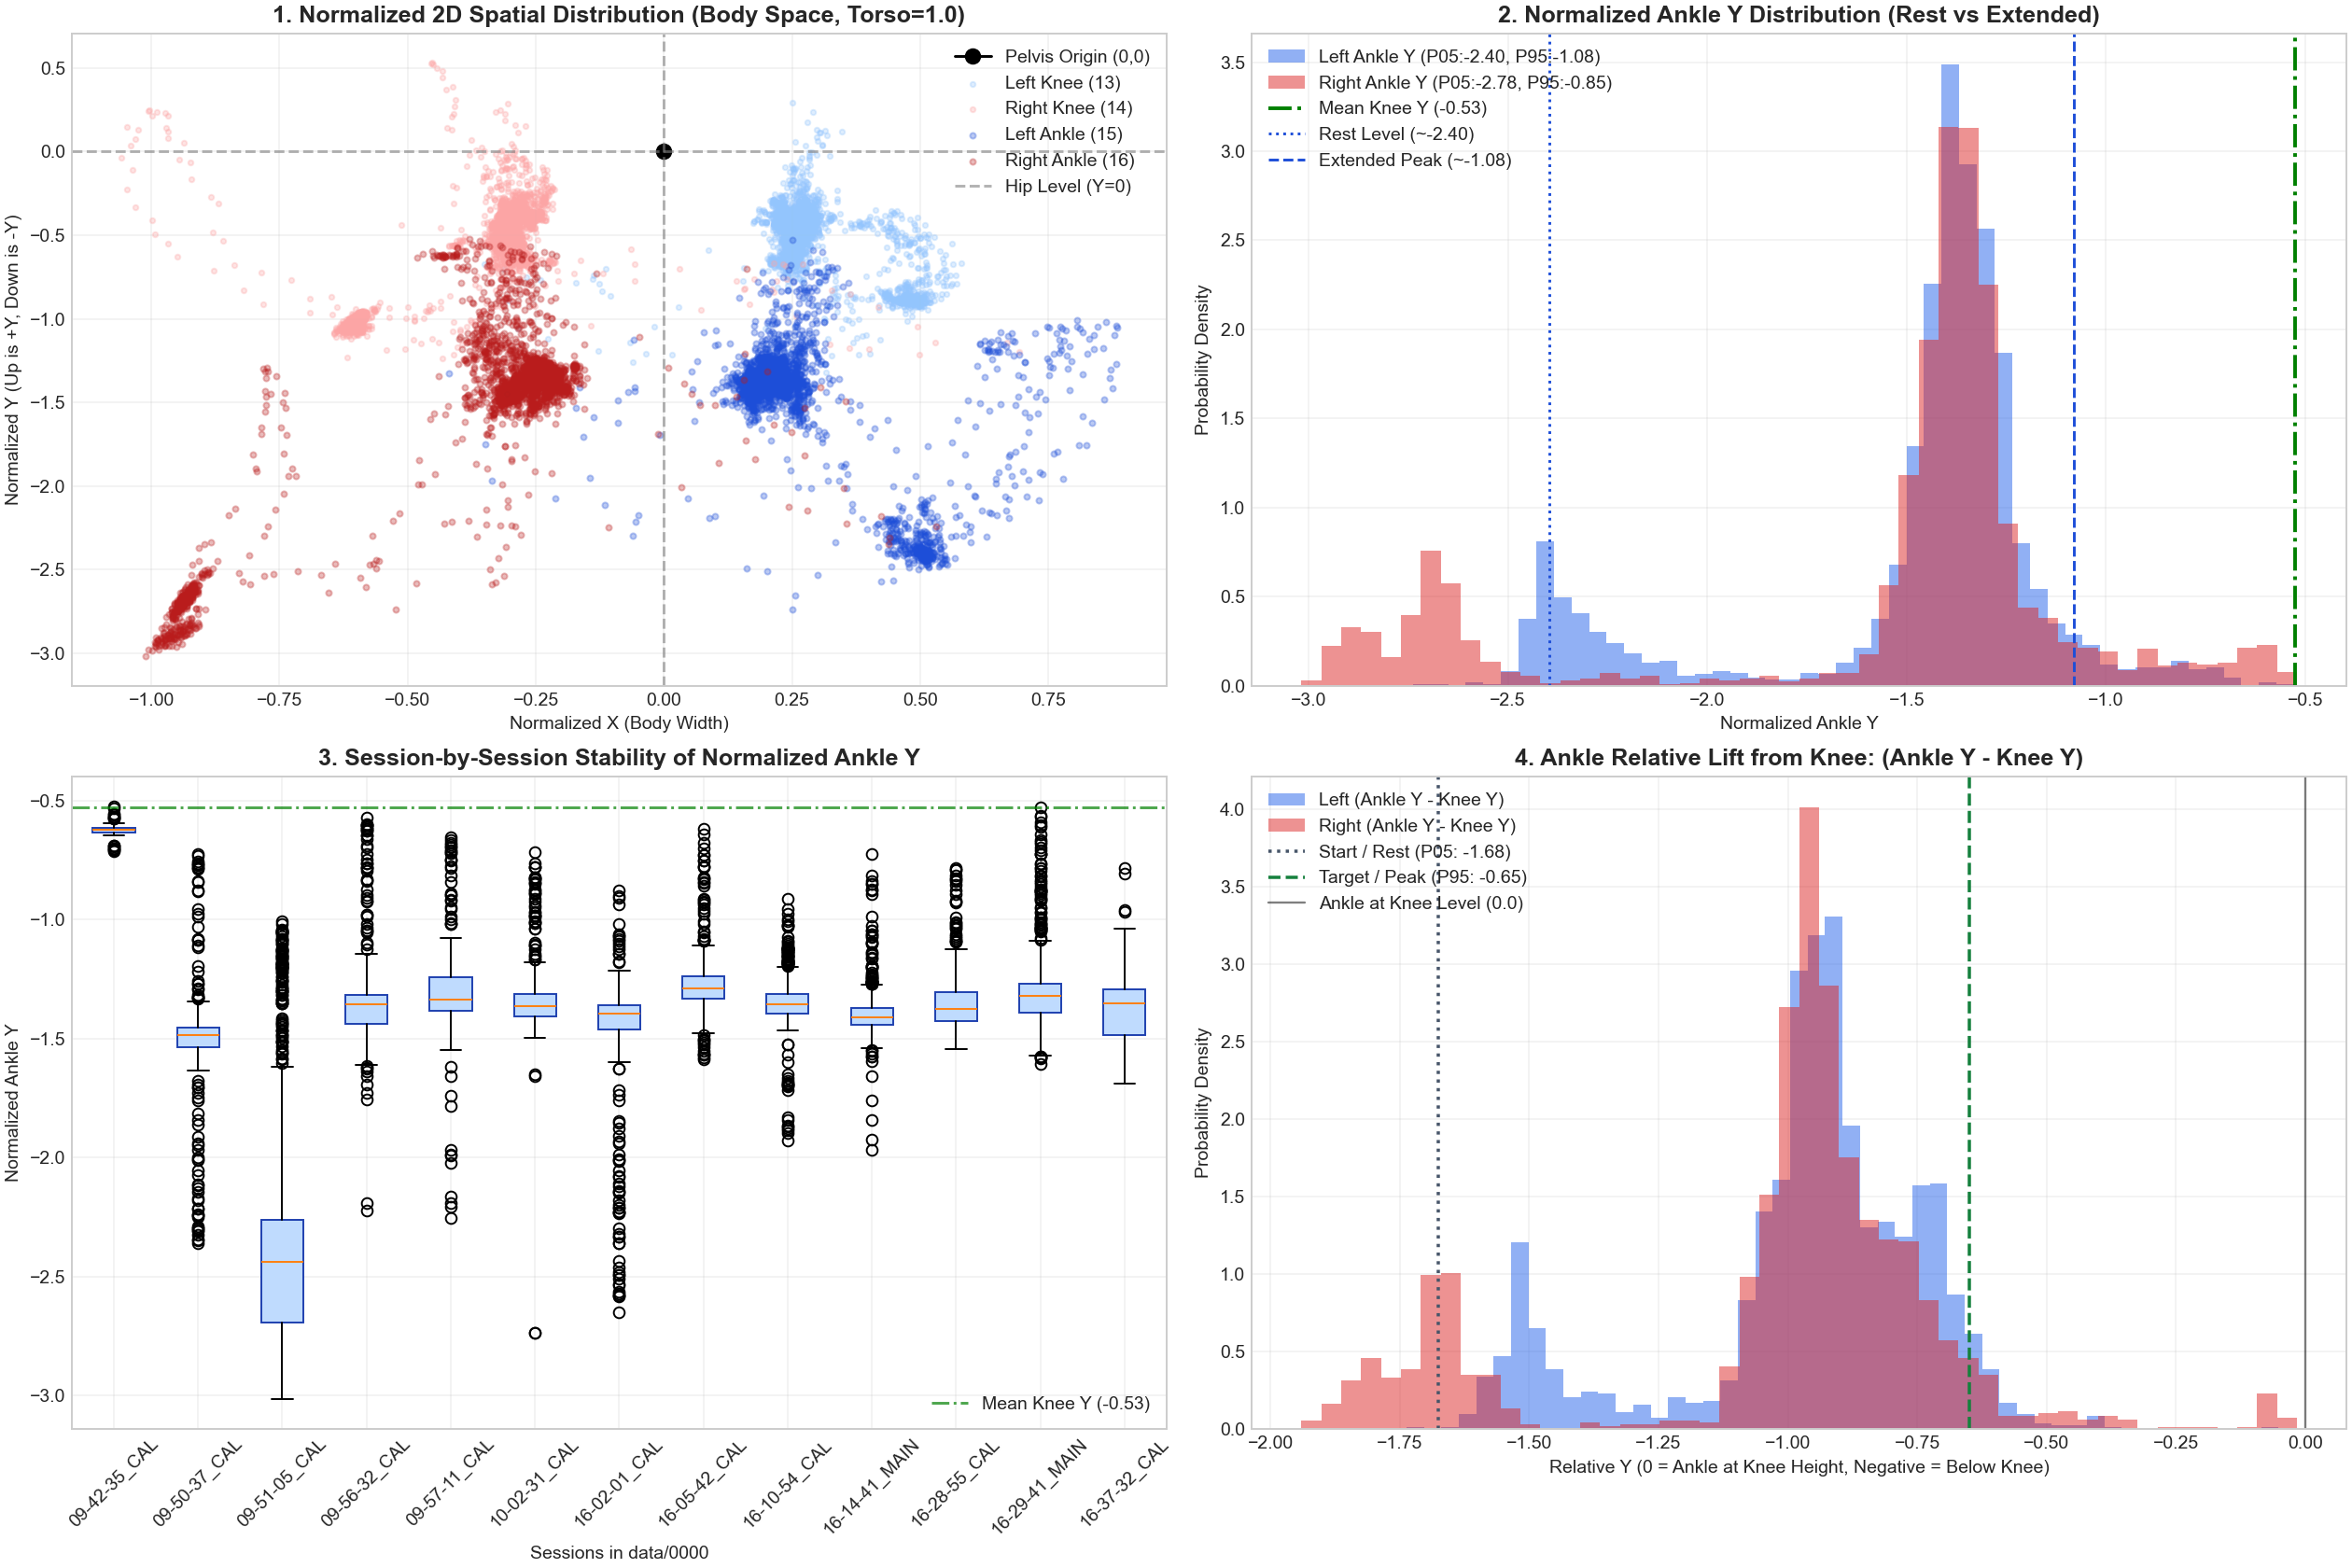

Source data for this figure (header and first rows):
date, session, time_sec, side, rep_count, ankle_x, ankle_y, knee_x, knee_y, hip_x, hip_y, ankle_knee_diff_y
2026-10-27, 16-02-01_CALIBRATION_round01, 0.0007251, left, 0, 0.2479, -1.908, 0.3155, -1.323, 0.36, -0.0281, -0.5854
2026-10-27, 16-02-01_CALIBRATION_round01, 0.0007251, right, 0, -0.7316, -1.942, -0.6186, -1.233, -0.36, 0.0281, -0.709
2026-10-27, 16-02-01_CALIBRATION_round01, 0.8443, left, 0, 0.2657, -1.566, 0.2439, -0.8228, 0.2229, -0.016, -0.7429
2026-10-27, 16-02-01_CALIBRATION_round01, 0.8443, right, 0, -0.4563, -1.598, -0.361, -0.812, -0.2229, 0.016, -0.7857
2026-10-27, 16-02-01_CALIBRATION_round01, 1.115, left, 0, 0.2625, -2.007, 0.3144, -1.01, 0.2755, -0.0261, -0.9973
2026-10-27, 16-02-01_CALIBRATION_round01, 1.115, right, 0, -0.3943, -1.719, -0.4991, -0.9316, -0.2755, 0.0261, -0.787
2026-10-27, 16-02-01_CALIBRATION_round01, 1.211, left, 0, 0.287, -2.01, 0.3134, -0.9951, 0.287, -0.0201, -1.015
2026-10-27, 16-02-01_CALIBRATION_round01, 1.211, right, 0, -0.4476, -1.569, -0.5543, -0.9016, -0.287, 0.0201, -0.6675
2026-10-27, 16-02-01_CALIBRATION_round01, 1.315, left, 0, 0.4167, -2.233, 0.3873, -1.102, 0.3125, -0.0148, -1.131
2026-10-27, 16-02-01_CALIBRATION_round01, 1.315, right, 0, -0.4768, -1.846, -0.5356, -0.9379, -0.3125, 0.0148, -0.908
2026-10-27, 16-02-01_CALIBRATION_round01, 1.386, left, 0, 0.4735, -2.333, 0.4216, -1.127, 0.3049, -0.0131, -1.205
2026-10-27, 16-02-01_CALIBRATION_round01, 1.386, right, 0, -0.4475, -1.931, -0.4865, -1.011, -0.3049, 0.0131, -0.9201
2026-10-27, 16-02-01_CALIBRATION_round01, 1.518, left, 0, 0.4442, -2.482, 0.3689, -1.143, 0.3388, -0.0152, -1.339
2026-10-27, 16-02-01_CALIBRATION_round01, 1.518, right, 0, -0.4291, -2.227, -0.4893, -1.128, -0.3388, 0.0152, -1.098
2026-10-27, 16-02-01_CALIBRATION_round01, 1.641, left, 0, 0.1947, -2.055, 0.257, -1.043, 0.3193, -0.0, -1.012
2026-10-27, 16-02-01_CALIBRATION_round01, 1.641, right, 0, -0.3816, -2.21, -0.3972, -1.073, -0.3193, -0.0, -1.136
2026-10-27, 16-02-01_CALIBRATION_round01, 1.756, left, 0, 0.0472, -2.076, 0.2046, -1.038, 0.2991, -0.0159, -1.039
2026-10-27, 16-02-01_CALIBRATION_round01, 1.756, right, 0, -0.3463, -2.139, -0.4093, -1.022, -0.2991, 0.0159, -1.117
2026-10-27, 16-02-01_CALIBRATION_round01, 1.85, left, 0, 0.0988, -2.18, 0.1977, -1.061, 0.313, -0.0083, -1.119
2026-10-27, 16-02-01_CALIBRATION_round01, 1.85, right, 0, -0.346, -2.231, -0.4118, -1.078, -0.313, 0.0083, -1.153
2026-10-27, 16-02-01_CALIBRATION_round01, 1.948, left, 0, 0.1617, -2.495, 0.2443, -1.199, 0.3692, -0.0279, -1.297
2026-10-27, 16-02-01_CALIBRATION_round01, 1.948, right, 0, -0.3123, -2.537, -0.439, -1.143, -0.3692, 0.0279, -1.394
2026-10-27, 16-02-01_CALIBRATION_round01, 2.091, left, 0, 0.2025, -2.51, 0.2575, -1.216, 0.3693, -0.0206, -1.294
2026-10-27, 16-02-01_CALIBRATION_round01, 2.091, right, 0, -0.34, -2.496, -0.4518, -1.12, -0.3693, 0.0206, -1.376
2026-10-27, 16-02-01_CALIBRATION_round01, 2.189, left, 0, 0.2558, -2.652, 0.312, -1.272, 0.3982, -0.0211, -1.38
2026-10-27, 16-02-01_CALIBRATION_round01, 2.189, right, 0, -0.4825, -2.58, -0.5406, -1.187, -0.3982, 0.0211, -1.394
2026-10-27, 16-02-01_CALIBRATION_round01, 2.284, left, 0, 0.3004, -2.532, 0.3274, -1.222, 0.3688, -0.0207, -1.31
2026-10-27, 16-02-01_CALIBRATION_round01, 2.284, right, 0, -0.6422, -2.463, -0.5055, -1.18, -0.3688, 0.0207, -1.283
2026-10-27, 16-02-01_CALIBRATION_round01, 2.395, left, 0, 0.3345, -2.335, 0.3207, -1.119, 0.3465, -0.0063, -1.216
2026-10-27, 16-02-01_CALIBRATION_round01, 2.395, right, 0, -0.569, -2.296, -0.3983, -1.066, -0.3465, 0.0063, -1.23
2026-10-27, 16-02-01_CALIBRATION_round01, 2.491, left, 0, 0.3878, -2.199, 0.3481, -1.06, 0.3366, -0.0, -1.139
2026-10-27, 16-02-01_CALIBRATION_round01, 2.491, right, 0, -0.4143, -2.212, -0.3762, -1.021, -0.3366, -0.0, -1.191
2026-10-27, 16-02-01_CALIBRATION_round01, 2.594, left, 0, 0.4629, -2.146, 0.3595, -1.01, 0.3328, -0.0066, -1.135
2026-10-27, 16-02-01_CALIBRATION_round01, 2.594, right, 0, -0.3194, -2.237, -0.3845, -1.05, -0.3328, 0.0066, -1.187
2026-10-27, 16-02-01_CALIBRATION_round01, 2.657, left, 0, 0.4927, -2.32, 0.3938, -1.097, 0.365, -0.0, -1.223
2026-10-27, 16-02-01_CALIBRATION_round01, 2.657, right, 0, -0.3237, -2.433, -0.3938, -1.153, -0.365, -0.0, -1.28
2026-10-27, 16-02-01_CALIBRATION_round01, 2.795, left, 0, 0.4241, -2.572, 0.3803, -1.215, 0.3955, -0.0075, -1.357
2026-10-27, 16-02-01_CALIBRATION_round01, 2.795, right, 0, -0.3364, -2.586, -0.4108, -1.215, -0.3955, 0.0075, -1.371
2026-10-27, 16-02-01_CALIBRATION_round01, 2.892, left, 0, 0.4479, -2.564, 0.4022, -1.207, 0.4022, -0.015, -1.356
2026-10-27, 16-02-01_CALIBRATION_round01, 2.892, right, 0, -0.3279, -2.579, -0.4327, -1.237, -0.4022, 0.015, -1.341
2026-10-27, 16-02-01_CALIBRATION_round01, 2.962, left, 0, 0.4176, -2.362, 0.3767, -1.116, 0.3767, -0.007, -1.246
2026-10-27, 16-02-01_CALIBRATION_round01, 2.962, right, 0, -0.309, -2.362, -0.4034, -1.171, -0.3767, 0.007, -1.191
2026-10-27, 16-02-01_CALIBRATION_round01, 3.098, left, 0, 0.3675, -2.148, 0.3675, -1.026, 0.3423, -0.0066, -1.122
2026-10-27, 16-02-01_CALIBRATION_round01, 3.098, right, 0, -0.3037, -2.123, -0.3675, -1.039, -0.3423, 0.0066, -1.084
2026-10-27, 16-02-01_CALIBRATION_round01, 3.191, left, 0, 0.3675, -2.11, 0.3809, -1.0, 0.3423, -0.0061, -1.11
2026-10-27, 16-02-01_CALIBRATION_round01, 3.191, right, 0, -0.3037, -2.083, -0.3675, -1.013, -0.3423, 0.0061, -1.07
2026-10-27, 16-02-01_CALIBRATION_round01, 3.259, left, 0, 0.3556, -2.013, 0.3671, -0.9501, 0.3293, -0.0, -1.063
2026-10-27, 16-02-01_CALIBRATION_round01, 3.259, right, 0, -0.3161, -1.988, -0.354, -0.9501, -0.3293, -0.0, -1.038
2026-10-27, 16-02-01_CALIBRATION_round01, 3.34, left, 0, 0.3458, -1.878, 0.3568, -0.8959, 0.3095, -0.0, -0.9818
2026-10-27, 16-02-01_CALIBRATION_round01, 3.34, right, 0, -0.2969, -1.853, -0.3458, -0.9083, -0.3095, -0.0, -0.9446
2026-10-27, 16-02-01_CALIBRATION_round01, 3.467, left, 0, 0.3096, -1.737, 0.3338, -0.7731, 0.2975, -0.0, -0.9642
2026-10-27, 16-02-01_CALIBRATION_round01, 3.467, right, 0, -0.3096, -1.761, -0.3685, -0.7969, -0.2975, -0.0, -0.9642
2026-10-27, 16-02-01_CALIBRATION_round01, 3.594, left, 0, 0.2914, -1.626, 0.3137, -0.6478, 0.2802, -0.0, -0.978
2026-10-27, 16-02-01_CALIBRATION_round01, 3.594, right, 0, -0.2914, -1.626, -0.3458, -0.6917, -0.2802, -0.0, -0.9341
2026-10-27, 16-02-01_CALIBRATION_round01, 3.707, left, 0, 0.2795, -1.512, 0.3001, -0.6391, 0.2589, -0.0, -0.8731
2026-10-27, 16-02-01_CALIBRATION_round01, 3.707, right, 0, -0.2486, -1.462, -0.2989, -0.6391, -0.2589, -0.0, -0.8224
2026-10-27, 16-02-01_CALIBRATION_round01, 3.834, left, 0, 0.2403, -1.456, 0.2696, -0.7062, 0.2403, -0.0144, -0.7501
2026-10-27, 16-02-01_CALIBRATION_round01, 3.834, right, 0, -0.1915, -1.379, -0.2879, -0.5524, -0.2403, 0.0144, -0.827
2026-10-27, 16-02-01_CALIBRATION_round01, 3.931, left, 0, 0.2016, -1.44, 0.2392, -0.6741, 0.2392, -0.0143, -0.7657
2026-10-27, 16-02-01_CALIBRATION_round01, 3.931, right, 0, -0.1627, -1.382, -0.2963, -0.5594, -0.2392, 0.0143, -0.823
... 4,908 more rows
